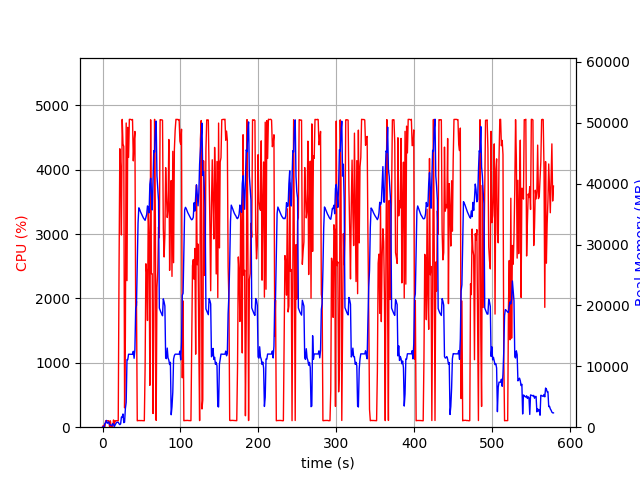

The file beside this chart, header and first rows:
elapsed_time, nproc, cpu, mem_real, mem_virtual
3.552436828613281e-05, 1, 0.0, 8.289, 3185
1.006, 2, 28.8, 50.68, 162.6
2.014, 2, 2.0, 57.45, 168.9
3.021, 5, 10.9, 616.1, 2524
4.029, 4, 100.2, 751.7, 2506
5.038, 6, 101.3, 1113, 3516
6.044, 3, 99.3, 644.5, 2095
7.052, 3, 100.3, 734.8, 2213
8.059, 3, 99.2, 865.9, 2391
9.067, 4, 2.0, 423.3, 1955
10.07, 3, 99.3, 382.8, 1701
11.08, 3, 3.0, 313.8, 1609
12.09, 3, 0.0, 242.8, 1542
13.1, 5, 7.0, 583.3, 2486
14.1, 4, 112.3, 497.4, 2097
15.11, 1, 36.8, 106.1, 782.6
16.12, 1, 100.2, 354.1, 1903
17.13, 1, 99.3, 600.1, 3183
18.13, 1, 101.2, 804.7, 2671
19.14, 1, 99.0, 804.7, 2671
20.15, 1, 100.1, 804.7, 2671
21.16, 1, 2419, 569.2, 6658
22.18, 1, 4326, 418.8, 6680
23.21, 1, 3999, 545, 6710
24.22, 1, 2986, 1659, 7275
25.24, 1, 4783, 1659, 7275
26.26, 1, 4400, 2171, 7275
27.28, 1, 4361, 749, 7275
28.3, 1, 300.6, 808.7, 8299
29.31, 1, 1404, 3053, 9383
30.35, 1, 4727, 4064, 11175
31.38, 1, 2277, 11104, 25587
32.38, 1, 4659, 11096, 25587
33.4, 1, 4192, 11982, 25587
34.42, 1, 4784, 11982, 25587
35.44, 1, 4782, 11982, 25587
36.46, 1, 4782, 11976, 25587
37.48, 1, 4774, 11976, 25587
38.49, 1, 4782, 11954, 25587
39.51, 1, 4138, 12468, 25587
40.53, 1, 4448, 11318, 25587
41.55, 1, 4596, 12728, 29276
42.56, 1, 1810, 19468, 41614
43.57, 1, 1955, 20010, 62094
44.58, 1, 99.3, 26696, 62094
45.58, 1, 104.1, 33549, 62094
46.59, 1, 102.2, 36034, 62094
47.6, 1, 104.2, 35790, 62094
48.61, 1, 102.3, 35418, 62094
49.61, 1, 103.3, 35135, 62094
50.62, 1, 102.3, 34866, 62094
51.63, 1, 102.2, 34586, 62094
52.64, 1, 100.3, 34330, 62094
53.64, 1, 100.3, 34161, 62094
54.65, 1, 922.0, 33976, 62094
55.66, 1, 2539, 34422, 62094
56.68, 1, 2410, 34934, 62094
57.7, 1, 1658, 36342, 62094
58.71, 1, 3382, 36129, 62094
59.74, 1, 2942, 35198, 86670
... 512 more rows
